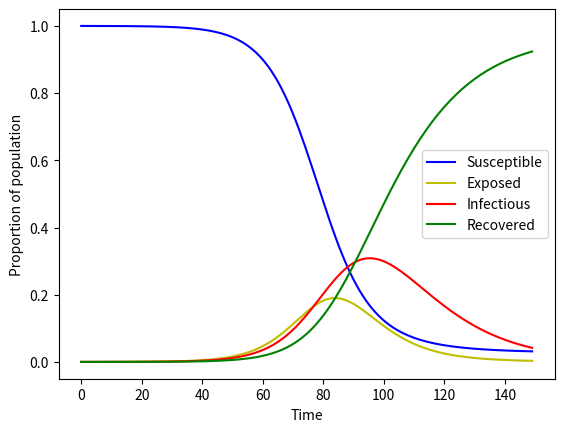

This figure's Python source:
# -*- coding: utf-8 -*-

class SEIR:
    def __init__(self, T, N, E, I, R, r1, r2, b1, b2, a, g):
        self.N = N
        self.E = [E]
        self.I = [I]
        self.R = [R]
        self.S = [N - I]
        self.r1 = r1
        self.r2 = r2
        self.b1 = b1
        self.b2 = b2
        self.a = a
        self.g = g
        self.T = T
    
    def calc(self):
        if len(self.T) == len(self.S):
            return
        for i in range(0, len(self.T) - 1):
            self.S.append(self.S[i] - self.r1 * self.b1 * self.S[i] * self.I[i] / self.N - self.r2 * self.b2 * self.S[i] * self.E[i] / self.N)
            self.E.append(self.E[i] + self.r1 * self.b1 * self.S[i] * self.I[i] / self.N - self.a * self.E[i] + self.r2 * self.b2 * self.S[i] * self.E[i] / self.N)
            self.I.append(self.I[i] + self.a * self.E[i] - self.g * self.I[i])
            self.R.append(self.R[i] + self.g * self.I[i])
    
    def plot(self):
        import matplotlib.pyplot as plt
        import matplotlib as mpl
        mpl.rcParams['axes.unicode_minus'] = False
        
        if len(self.S) == 1:
            self.calc()
        plt.figure()
        plt.plot(self.T, self.S, color = 'b', label = 'Susceptible')
        plt.plot(self.T, self.E, color = 'y', label = 'Exposed')
        plt.plot(self.T, self.I, color = 'r', label = 'Infectious')
        plt.plot(self.T, self.R, color = 'g', label = 'Recovered')
        plt.grid(False)
        plt.legend()
        plt.xlabel("Time")
        plt.ylabel("Proportion of population")
        plt.show()

if __name__ == "__main__":
    T = [i for i in range(150)]
    s = SEIR(T, 1, 0, 0.0001, 0, 1, 1, 0.148, 0.148, 0.13, 0.06)
    s.plot()
